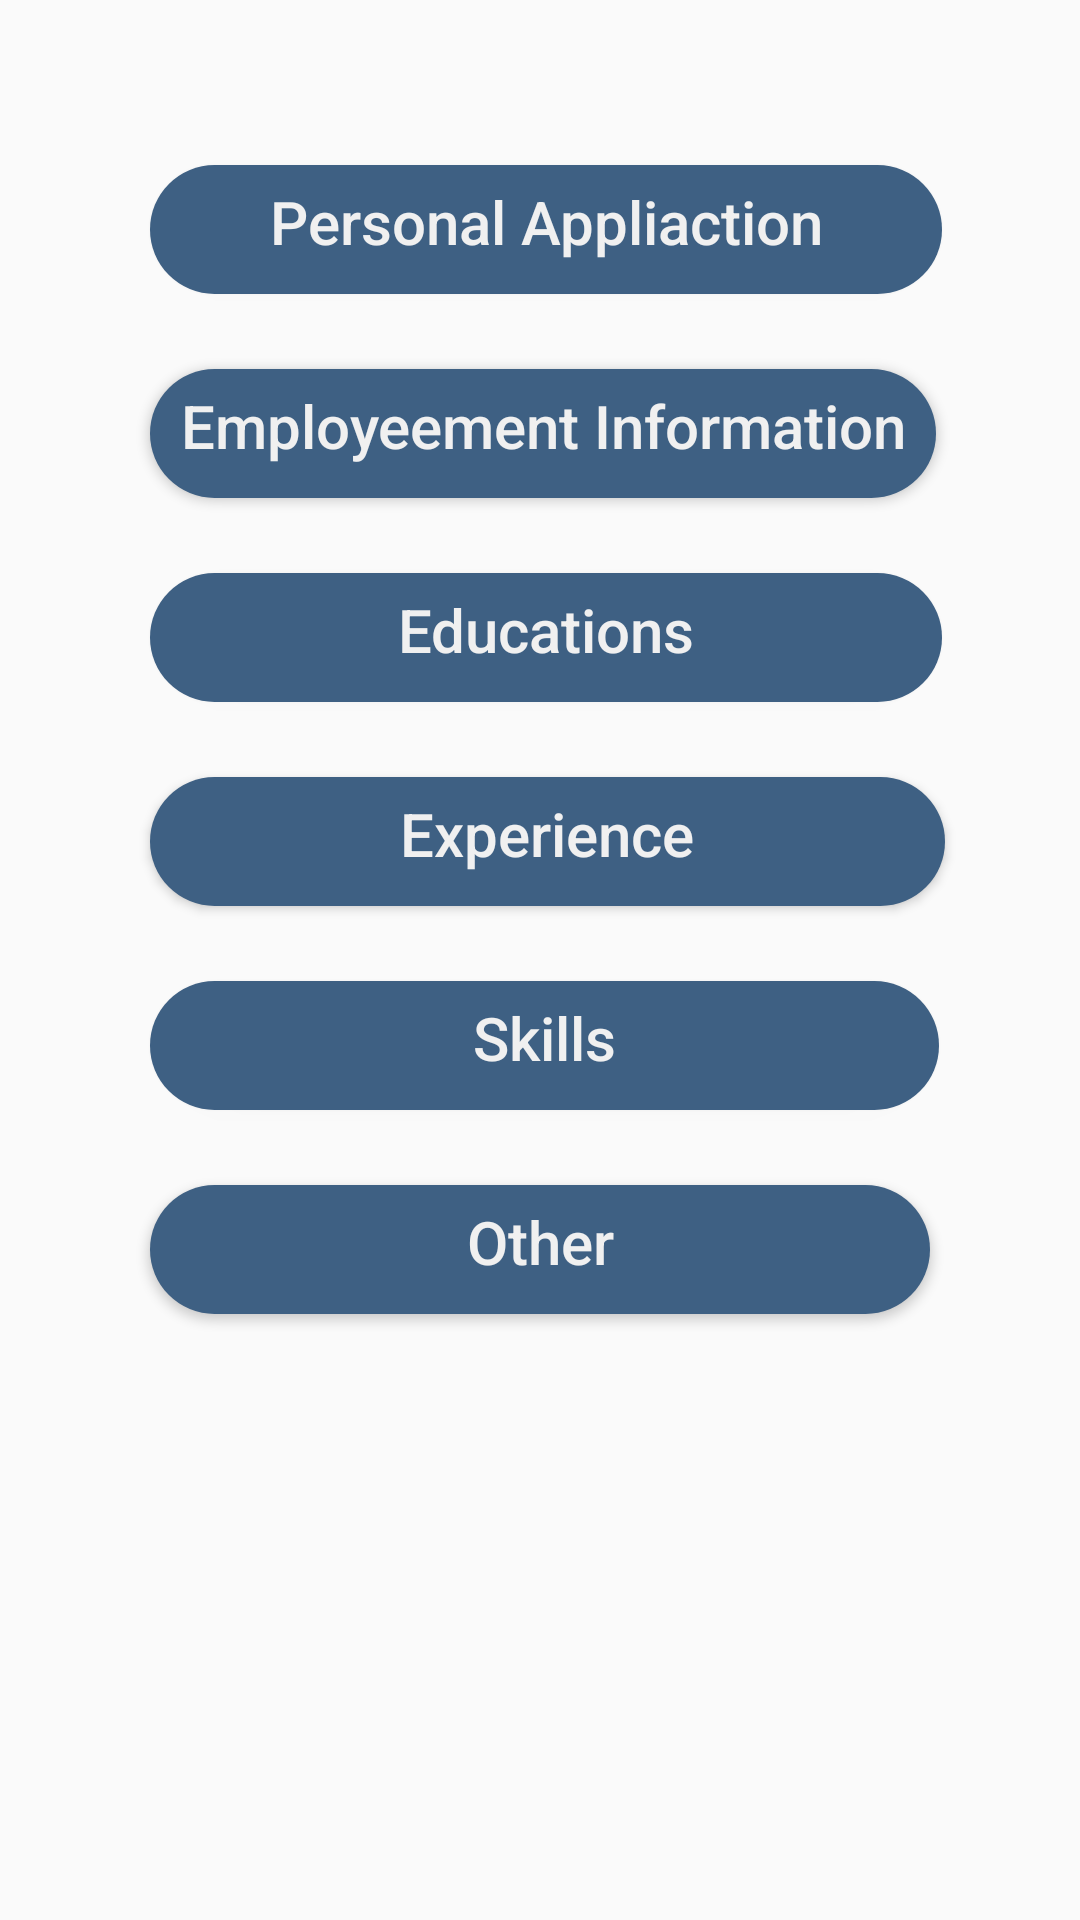

Reconstruct the res/layout file that produces this screen, plus the resources it refers to.
<!-- AndroidManifest.xml: application theme AppTheme -->
<!-- res/layout/fragment_theme_five.xml -->
<LinearLayout xmlns:android="http://schemas.android.com/apk/res/android"
    xmlns:tools="http://schemas.android.com/tools"
    android:layout_width="match_parent"
    android:layout_height="match_parent"
    xmlns:app="http://schemas.android.com/apk/res-auto"
    app:layout_behavior="@string/appbar_scrolling_view_behavior"
    android:orientation="vertical"
    tools:context="com.erp.recruitmentmanagment.recruitmentsystem.themesfragment.ThemeFiveFragment">

    <Button
        android:layout_width="264dp"
        android:layout_height="wrap_content"
        android:background="@drawable/stylebutton"
        android:text="@string/PersonalAppliaction"
        android:textSize="20dp"
        android:textAllCaps="false"
        android:textColor="#f0f0f0"
        android:paddingLeft="@dimen/paddingleft"
        android:paddingRight="@dimen/paddingright"
        android:layout_marginLeft="50dp"
        android:layout_marginTop="50dp"
        android:id="@+id/personalapp"

        />




    <Button
        android:layout_width="wrap_content"
        android:layout_height="wrap_content"
        android:background="@drawable/stylebutton"
        android:text="@string/EmployeementInformation"
        android:textSize="20dp"
        android:textAllCaps="false"
        android:textColor="#f0f0f0"
        android:paddingLeft="10dp"
        android:paddingRight="10dp"
        android:layout_marginLeft="50dp"
        android:layout_marginTop="20dp"
        android:id="@+id/employeementiformation"

        />

    <Button
        android:layout_width="264dp"
        android:layout_height="wrap_content"
        android:background="@drawable/stylebutton"
        android:text="@string/Educations"
        android:textSize="20dp"
        android:textAllCaps="false"
        android:textColor="#f0f0f0"
        android:paddingLeft="10dp"
        android:paddingRight="10dp"
        android:layout_marginLeft="50dp"
        android:layout_marginTop="20dp"
        android:id="@+id/educations"

        />

    <Button
        android:layout_width="265dp"
        android:layout_height="wrap_content"
        android:background="@drawable/stylebutton"
        android:text="@string/Experience"
        android:textSize="20dp"
        android:textAllCaps="false"
        android:textColor="#f0f0f0"
        android:paddingLeft="10dp"
        android:paddingRight="10dp"
        android:layout_marginLeft="50dp"
        android:layout_marginTop="20dp"
        android:id="@+id/experience"

        />

    <Button
        android:layout_width="263dp"
        android:layout_height="wrap_content"
        android:background="@drawable/stylebutton"
        android:text="@string/Skills"
        android:textSize="20dp"
        android:textAllCaps="false"
        android:textColor="#f0f0f0"
        android:paddingLeft="10dp"
        android:paddingRight="10dp"
        android:layout_marginLeft="50dp"
        android:layout_marginTop="20dp"
        android:id="@+id/skills"

        />

    <Button
        android:layout_width="260dp"
        android:layout_height="wrap_content"
        android:background="@drawable/stylebutton"
        android:text="@string/Other"
        android:textSize="20dp"
        android:textAllCaps="false"
        android:textColor="#f0f0f0"
        android:paddingLeft="10dp"
        android:paddingRight="10dp"
        android:layout_marginLeft="50dp"
        android:layout_marginTop="20dp"
        android:id="@+id/other"

        />

</LinearLayout>
<!-- resources referenced by this layout -->
<resources>
  <dimen name="paddingleft">15dp</dimen>
  <dimen name="paddingright">15dp</dimen>
  <!-- drawable stylebutton (drawable) -->
  <?xml version="1.0" encoding="utf-8"?>
  <layer-list xmlns:android="http://schemas.android.com/apk/res/android">
      <item
          android:top="5dp">
  
  
          <shape android:shape="rectangle">
  
              <solid android:color="#3E6083"/>
              <corners android:radius="300dp" />
              <padding
                  android:top="1dp"
                  android:right="1dp"
                  android:bottom="1dp"
                  android:left="1dp" />
          </shape>
      </item>
  
  </layer-list>
  <string name="Educations">Educations</string>
  <string name="EmployeementInformation">Employeement Information</string>
  <string name="Experience">Experience</string>
  <string name="Other">Other</string>
  <string name="PersonalAppliaction">Personal Appliaction</string>
  <string name="Skills">Skills</string>
  <style name="AppTheme" parent="Theme.AppCompat.Light.DarkActionBar">
          
          <item name="colorPrimary">@color/colorPrimary</item>
          <item name="colorPrimaryDark">@color/colorPrimaryDark</item>
          <item name="colorAccent">@color/colorAccent</item>
          <item name="windowActionBar">true</item>
          <item name="windowNoTitle">true</item>
      </style>
  <color name="colorPrimary">#364958</color>
  <color name="colorPrimaryDark">#10324c</color>
  <color name="colorAccent">#FF4081</color>
</resources>
